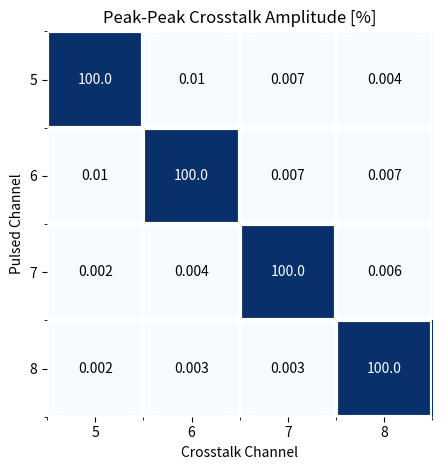

Recreate this plot in Python. (Note: this script raises an exception after producing the figure.)
import matplotlib as mpl
import matplotlib.pyplot as plt
import numpy as np
from scipy import stats
from scipy.optimize import curve_fit

def make_4x4_hist(all_data,asic_num,input_dir = "pp"):

    ASIC = "ASIC" + str(asic_num)
    if input_dir == "pp": title = "Peak-Peak Crosstalk Amplitude [%]" 
    elif input_dir == "OFC": title = "OFC Application to Crosstalk [%]" 
    else: return "please specify either ~pp~ or ~OFC~ as input"

    channels = ["5","6","7","8"]

    '''
    all_data = []
    for channel in channels:
        
        f = open("/data2/users/acs2325/coluta_runs/" + input_dir + "/ch_" + channel + ".txt","r")

        for line in f.readlines():

            data = line.split(", ")
            data = data[:-1]
            data = [np.round(float(x),5) for x in data] 
            print(channel,data)

        all_data.append(data)
 
    f.close()
    '''


   
    all_data = np.asarray(all_data)

    print(np.shape(all_data))
    fig, ax = plt.subplots()
    im = ax.imshow(all_data, cmap = "Blues")
 
    #plt.setp(ax.get_xticklabels(), rotation=45, ha="right",
    #     rotation_mode="anchor")

    ax.set_xticks(np.arange(len(channels)))
    ax.set_yticks(np.arange(len(channels)))
    ax.set_xticklabels(channels)
    ax.set_yticklabels(channels)

    for i in range(len(channels)):
      for j in range(len(channels)):
        if i == j: color = "w"
        else: color = "k"
        text = ax.text(j, i, all_data[i, j],
                       ha="center", va="center", color=color)

    for edge, spine in ax.spines.items():
        spine.set_visible(False)
    #fig.colorbar(im)
    ax.set_title(title)
    #ax.set_ylim([-0.5,3.5])
    #ax.set_xlim([-0.5,3.5])
    ax.set_xticks(np.arange(len(channels)+1)-.5, minor=True)
    ax.set_yticks(np.arange(len(channels)+1)-.5, minor=True)
    ax.grid(which = "minor", color="w", linestyle='-', linewidth=3)
    ax.set_ylabel("Pulsed Channel")
    ax.set_xlabel("Crosstalk Channel")
    fig.tight_layout()
    plt.savefig("/nevis/kolya/home/acs2325/colutaanalysis/PDRPlots/xtalk/" +  ASIC + "/" + input_dir  + "_4x4_rounded.pdf")
    plt.close()
    plt.clf()


    return


all_data = [[100.0, 0.01, 0.007, 0.004],\
[0.01, 100.0, 0.007, 0.007],\
[0.002, 0.004, 100.0, 0.006],\
[0.002, 0.003, 0.003, 100.0]]
make_4x4_hist(all_data,10,"pp")

all_data = [[100.0, 0.0002, 0.001, 0.002],\
[0.0004, 100.0, 0.002, 0.002],\
[0.0001, 0.0001, 100.0, 0.002],\
[0.0001, 0.0008, 0.0002, 100.0]]

make_4x4_hist(all_data,10,"OFC")

all_data = [[100.0, 0.01, 0.007, 0.004],\
[0.01, 100.0, 0.007, 0.004],\
[0.003, 0.004, 100.0, 0.004],\
[0.003, 0.003, 0.004, 100.0]]
make_4x4_hist(all_data,12,"pp")

all_data = [[100.0, 6e-5, 0.002, 0.001],\
[0.0008, 100.0, 0.002, 0.001],\
[0.0002, 7e-5, 100.0, 0.002],\
[0.0004, 0.0003, 0.0009, 100.0]]
make_4x4_hist(all_data,12,"OFC")
